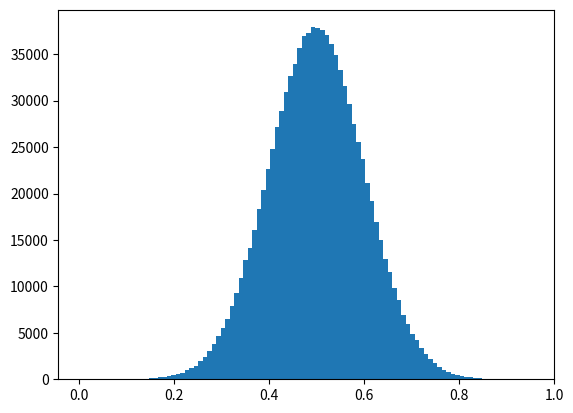

Generate this figure with matplotlib: (Note: this script raises an exception after producing the figure.)
import numpy as np
import matplotlib.pyplot as plt

from scipy.stats import norm

rng = np.random.RandomState(0)

def safe_ln(x, minval=0.0000000001):
    return np.log(x.clip(min=minval))

def black_box(n_samples, theta=1.0, phi=0.2, random_state=None):
    """
    Black box for which we know the distribution follows normal
    with mean theta and std phi.
    """
    rng = np.random.RandomState(random_state)
    return phi * rng.randn(n_samples) + theta

def log_likelihood(X, theta, phi):
    """
    Gives likelihood of P(X )
    """
    samples = black_box(10**6, theta, phi)
    n, bins, _ = plt.hist(samples, 100, normed = True)
    bin_indices = np.searchsorted(bins, X) - 1

    # Clip values outside the interval.
    bin_indices[bin_indices == -1] = 0
    bin_indices[bin_indices == len(n)] = len(n) - 1
    n_counts = n[bin_indices]
    P_X_given_theta = n_counts / np.sum(n_counts)
    plt.clf()
    return np.sum(safe_ln(P_X_given_theta))

def compute_log_posterior(thetas, phi, X, prior):
    """
    Compute P(theta | phi, X)
    """
    log_posterior = []
    log_likelihoods = []
    log_prior = np.log(prior)

    for i, theta in enumerate(thetas):
        # Find log(\prod_{i=1}^n P(X_i | t, phi)
        log_like = log_likelihood(X, theta, phi)

        log_posterior.append(log_like + log_prior[i])
        log_likelihoods.append(log_like)

    # plt.plot(thetas, log_likelihoods)
    # plt.show()
    #
    # plt.clf()
    # plt.plot(thetas, log_posterior)
    # plt.show()

    # print(log_likelihoods)
    # print(thetas[np.argmax(log_posterior)])

    return log_posterior

def optimize_phi(posterior, thetas):
    # entropy of posterior
    best_entropy = np.sum(posterior * np.log(posterior))

    phis = np.linspace(0.5, 1.5, 20)
    mean_inf_gains = []
    best_phys = []
    N_toys = 10
    for phi in phis:
        inf_gain = []

        for i in range(N_toys):
            print("optimize_phi " + str(i))
            theta_best = np.argmax(posterior)
            toy_data = black_box(1000, theta_best, phi, i)
            posterior = compute_log_posterior(thetas, phi, toy_data, posterior)
            curr_entropy = np.sum(posterior * np.log(posterior))
            inf_gain.append(best_entropy - curr_entropy)
            best_phys.append(phis[np.argmax(inf_gain)])
        inf_gains.append(np.mean(inf_gain))
    return phis[np.argmax(inf_gains)]


def do_real_experiments():
    """
    Estimate the true value of phi for an experiment.
    """
    true_phi = 0.1
    true_theta = 1.0

    # generate a set of plausible thetas
    thetas = np.linspace(0.5, 1.5, 100)

    # Generate 1000 samples from the black box.
    real_data =  black_box(1000, true_theta, true_phi, 0)

    # Prior:
    # Assume P(theta | phi) is a gaussian with mean 1.0
    # and std 0.1
    prior = norm.pdf(thetas, 1.0, 0.1)

    toy_posterior = compute_log_posterior(thetas, true_phi, real_data, prior)

    print("toy_posterior generated")
    best_phi = optimize_phi(toy_posterior, thetas)
    return best_phi

best_phi = do_real_experiments()
print(best_phi)
